Run: headless pygame with SDL's dummy video driver; simulated clock (each Clock.tick advances the game by its frame time, no real sleeping); random seed 0; keys injected as events and as key.get_pressed() state; no mouse input.
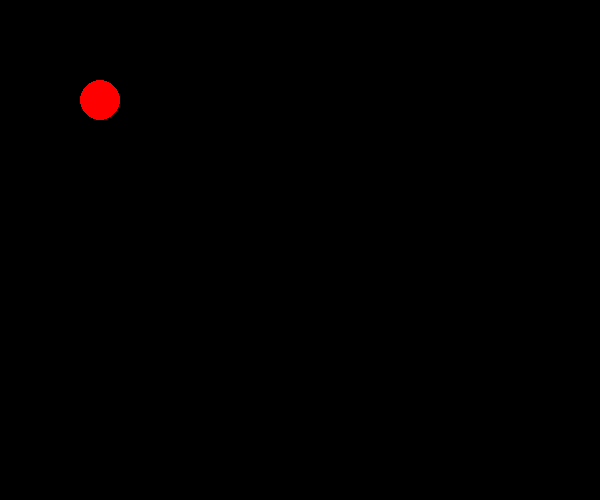
Frame 1 of 4 · flips 1–60 · no input
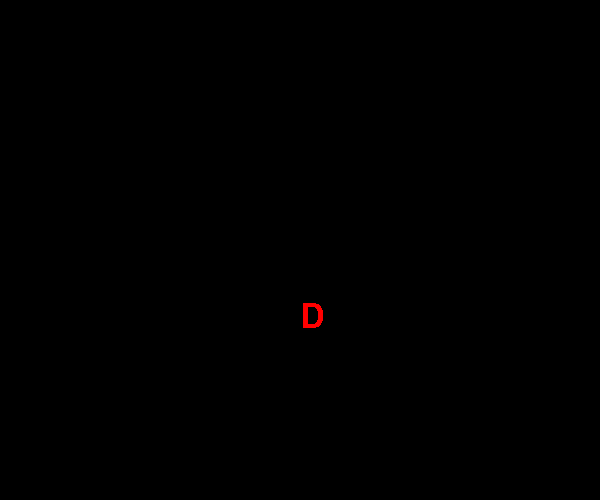
Frame 2 of 4 · flips 61–180 · tapped SPACE, RETURN · held RIGHT (→), D
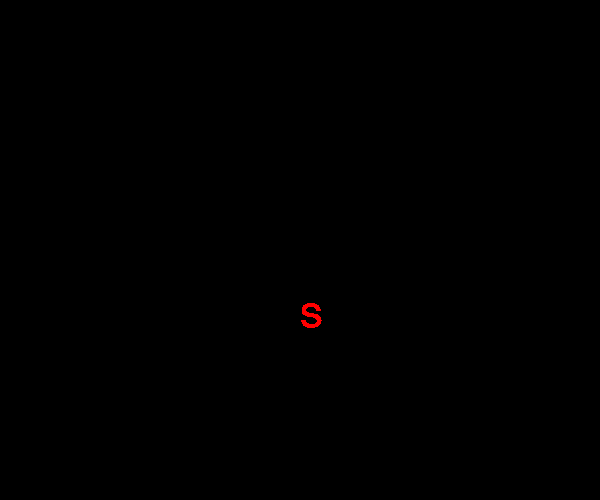
Frame 3 of 4 · flips 181–300 · held DOWN (↓), S
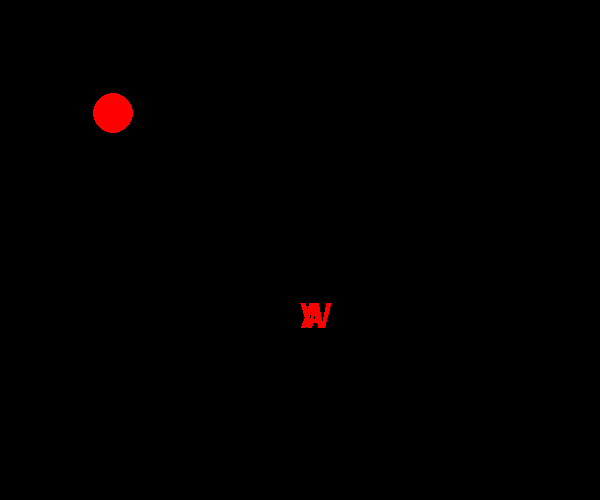
Frame 4 of 4 · flips 301–420 · held LEFT (←), A, UP (↑), W

The pygame program that drew these frames:

import pygame as pg
import sys

pg.init() #これはやらなくてもなぜか動いた（なんで）

screen = pg.display.set_mode((600, 500)) #これは初期化しないとそもそも fill できないので必要
pg.display.set_caption("start this game!")

clock = pg.time.Clock()

running = True
frame_cnt = 0

pg.font.init()
font = pg.font.Font(None, 50)
chars = {chr(ord('a')+i):font.render(chr(ord('A')+i), 0, (255,0,0)) for i in range(ord('z')-ord('a')+1)}

cx = 100
cy = 100

while running:
    screen.fill((0,0,0))
    pg.draw.circle(screen, (255,0,0), (cx, cy), 20)

    for event in pg.event.get():
        if event.type == pg.QUIT:
            running = False
        # if event.type == pg.KEYDOWN:
            # print(event.key)

            # 動くのは動くけど，押した瞬間しか動かない
            # if event.key == pg.K_UP:
            #     print("up")
            #     cy -= 1
            # elif event.key == pg.K_DOWN:
            #     print("down")
            #     cy += 1
            # elif event.key == pg.K_LEFT:
            #     print("down")
            #     cx -= 1
            # elif event.key == pg.K_RIGHT:
            #     print("down")
            #     cx += 1

    speed = 0.5 

    keys = pg.key.get_pressed()

    for k, f in chars.items():
        key_const = getattr(pg, f"K_{k}")
        if keys[key_const]:
            print(key_const, pg.K_a)
            screen.blit(chars[k], (300,300))

    # direcs = ["UP", "DOWN", "LEFT", "RIGHT"]
        if  keys[pg.K_UP]:
            print("up")
            cy -= speed 
        if  keys[pg.K_DOWN]:
            print("down")
            cy += speed
        if  keys[pg.K_LEFT]:
            print("down")
            cx -= speed
        if  keys[pg.K_RIGHT]:
            print("down")
            cx += speed
            

    pg.display.flip() #これがないと赤くならない (画面の更新がないので当たり前)

    clock.tick(60)

    frame_cnt += 1
    if frame_cnt>1090:
        running = False

print("display ended")

# とりあえず，四角の画面が出てきて，赤い丸が出てくるようにしよう
# あと，キーボードの受付がめんどくさいので，それは早めに設定しておこう，上下左右に動けるようにしよう
# スペースキーで剣を振れる感じにしよう，で，ターン制で敵が動ける or こっちの攻撃に応じて動くようにしてみよう
